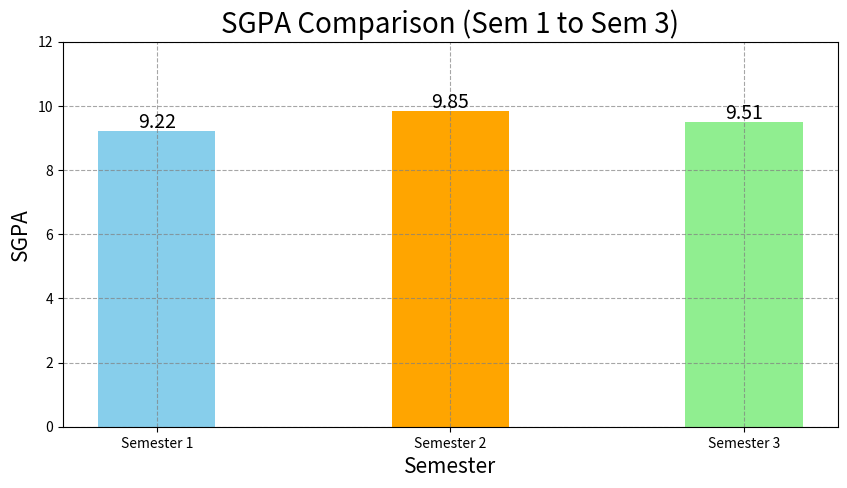

The matplotlib source for this figure:
import numpy as np

# 1)Replace nan with 0 and interchange 3 rows and 3 columns of 2D array [[6,-8,73,-110],[np.nan,-8,0,94]]
arr_2d = np.array([
    [6,-8,73,-110]
    ,[np.nan,-8,0,94]
])
print("Original Array: \n",arr_2d,'\n')
# After replacing nan with 0
res = np.nan_to_num(arr_2d, copy=True,nan=0.0)
print("After replacing nan values: \n",res,'\n')
# Since shape of matrix is (2,4) so 3 rows and 3 columns can not get interchanged

# New 2d array with 4x4 matrix
arr_2d = np.array([
    [1,    2,  np.nan, 4],
    [5,    np.nan, 7,  8],
    [9,   10, 11, 12],
    [13, 14, 15, 16]
])
print("Original Array:\n", arr_2d, "\n")
arr_no_nan = np.nan_to_num(arr_2d, copy=True, nan=0.0)
print("After replacing NaN with 0:\n", arr_no_nan, "\n")
result = arr_no_nan.copy()
# Get the 3x3 submatrix
sub = result[:3, :3]
# Transpose the 3x3 part and replace it in the result
result[:3, :3] = sub.T
print("After swapping (transposing) top-left 3x3 block:\n", result)

# 2) Move axes of 3D array to new positions
arr_3d = np.arange(24).reshape(2, 3, 4)
print("Original Array Shape:", arr_3d.shape)
print("Original Array:\n", arr_3d,'\n')
# Moving axes by np.moveaxis() method
moved = np.moveaxis(arr_3d, source=0, destination=2)
print("After np.moveaxis(arr_3d, 0, 2): Shape =", moved.shape)      # axis 0 and 2 are moved
print("Array after np.moveaxis(): \n",moved,'\n')
# Moving axes by np.transpose()
transposed = np.transpose(arr_3d, (2, 0, 1))
print("After arr_3d.transpose(2, 0, 1): Shape =", transposed.shape)     # axis 0->2, 1->0, 2->1
print("After after np.transpose(): \n",transposed,'\n')

# 3)Replace nan values with average of columns
arr_2d = np.array([
    [1,    2,  np.nan, 4],
    [5,    np.nan, 7,  8],
    [9,   10, 11, 12],
    [13, 14, 15, 16]
])
print("Original Array:\n", arr_2d, "\n")
col_mean = np.nanmean(arr_2d, axis=0)
print("Mean of columns: ", col_mean)
indices = np.where(np.isnan(arr_2d))        #Finds indices of NaN values in the array.
print("Nan positions: ",indices)
arr_2d[indices] = np.take(col_mean, indices[1])     #Selects values from an array based on index positions.
print("Array after replacing Nan with col_mean:\n", arr_2d, '\n')
# indices[0] = row indices of NaNs → [0, 1]
# indices[1] = column indices of NaNs → [2, 1]

# 4) Replace negative value with zero in numpy array using replace
arr_2d = np.array([
    [6,-8,73,-110]
    ,[-9,-8,5,94]
])
print("Original Array:\n", arr_2d, '\n')
# replace method is not a np method , it is present in pandas, and it is valid for specific values(if the value is known)
arr_2d[arr_2d < 0] = 0
print("After replacing negative values with 0: \n", arr_2d, '\n')

# 5) Find average of numpy arrays
arr1 = np.array([3,4])
arr2 = np.array([1,0])
avg = (arr1 + arr2) / 2
print(f"Average of {arr1} and {arr2}: {avg}\n")

# 6) Calculate average mean, median and mode values of two numpy 2d arrays

arr1 = np.array([
    [1, 2, 3],
    [4, 2, 6]
])

arr2 = np.array([
    [7, 3, 9],
    [10, 11, 3]
])
combined = np.concatenate((arr1, arr2), axis=0)
flattened = combined.flatten()
mean_val = np.mean(flattened)
median_val = np.median(flattened)
unique, counts = np.unique(flattened, return_counts=True)
max_count_index = np.argmax(counts)
mode_val = unique[max_count_index]
print("Combined Array:\n", combined, '\n')
print("Flattened Array:", flattened, '\n')
print(f"Mean: {mean_val:.2f}")
print("Median:", median_val)
print("Mode:", mode_val)

# 7) Solve the following equation using linalg() and inverse() method
'''
x - 2y + 3z = 9
-x + 3y - z = -6
2x - 5y + 5z = 17
'''
A = np.array([
    [1,-2,3],
    [-1,3,-1],
    [2,-5,5]
])
B = np.array([9, -6, 17])
X = np.linalg.solve(A, B)
print("\nSolution x-2y+3z=9, -x+3y-z=-6, 2x-5y+5z=17 using np.linalg.solve():")
print("x =", X[0])
print("y =", X[1])
print("z =", X[2])

A_inv = np.linalg.inv(A)
X = np.dot(A_inv, B)
print("\nSolution x-2y+3z=9, -x+3y-z=-6, 2x-5y+5z=17 using matrix inverse:")
print("x =", X[0])
print("y =", X[1])
print("z =", X[2])

# 8) Plot graph to compare your at least 2 semester result
import matplotlib.pyplot as plt
Semester = ['Semester 1', 'Semester 2', 'Semester 3']
SGPA = [9.22, 9.85, 9.51]
plt.figure(figsize=(10, 5))
plt.bar(Semester, SGPA, color=['skyblue', 'orange', 'lightgreen'], width=0.4)
plt.title('SGPA Comparison (Sem 1 to Sem 3)', fontsize=20)
plt.xlabel('Semester', fontsize=15)
plt.ylabel('SGPA', fontsize=15)
plt.ylim(0, 12)  # SGPA scale is out of 10
plt.grid(linestyle='--', alpha=0.7, color='grey')
for i in range(len(SGPA)):
    plt.text(i, SGPA[i] + 0.1, f"{SGPA[i]:.2f}", ha='center', fontsize=14)

plt.show()